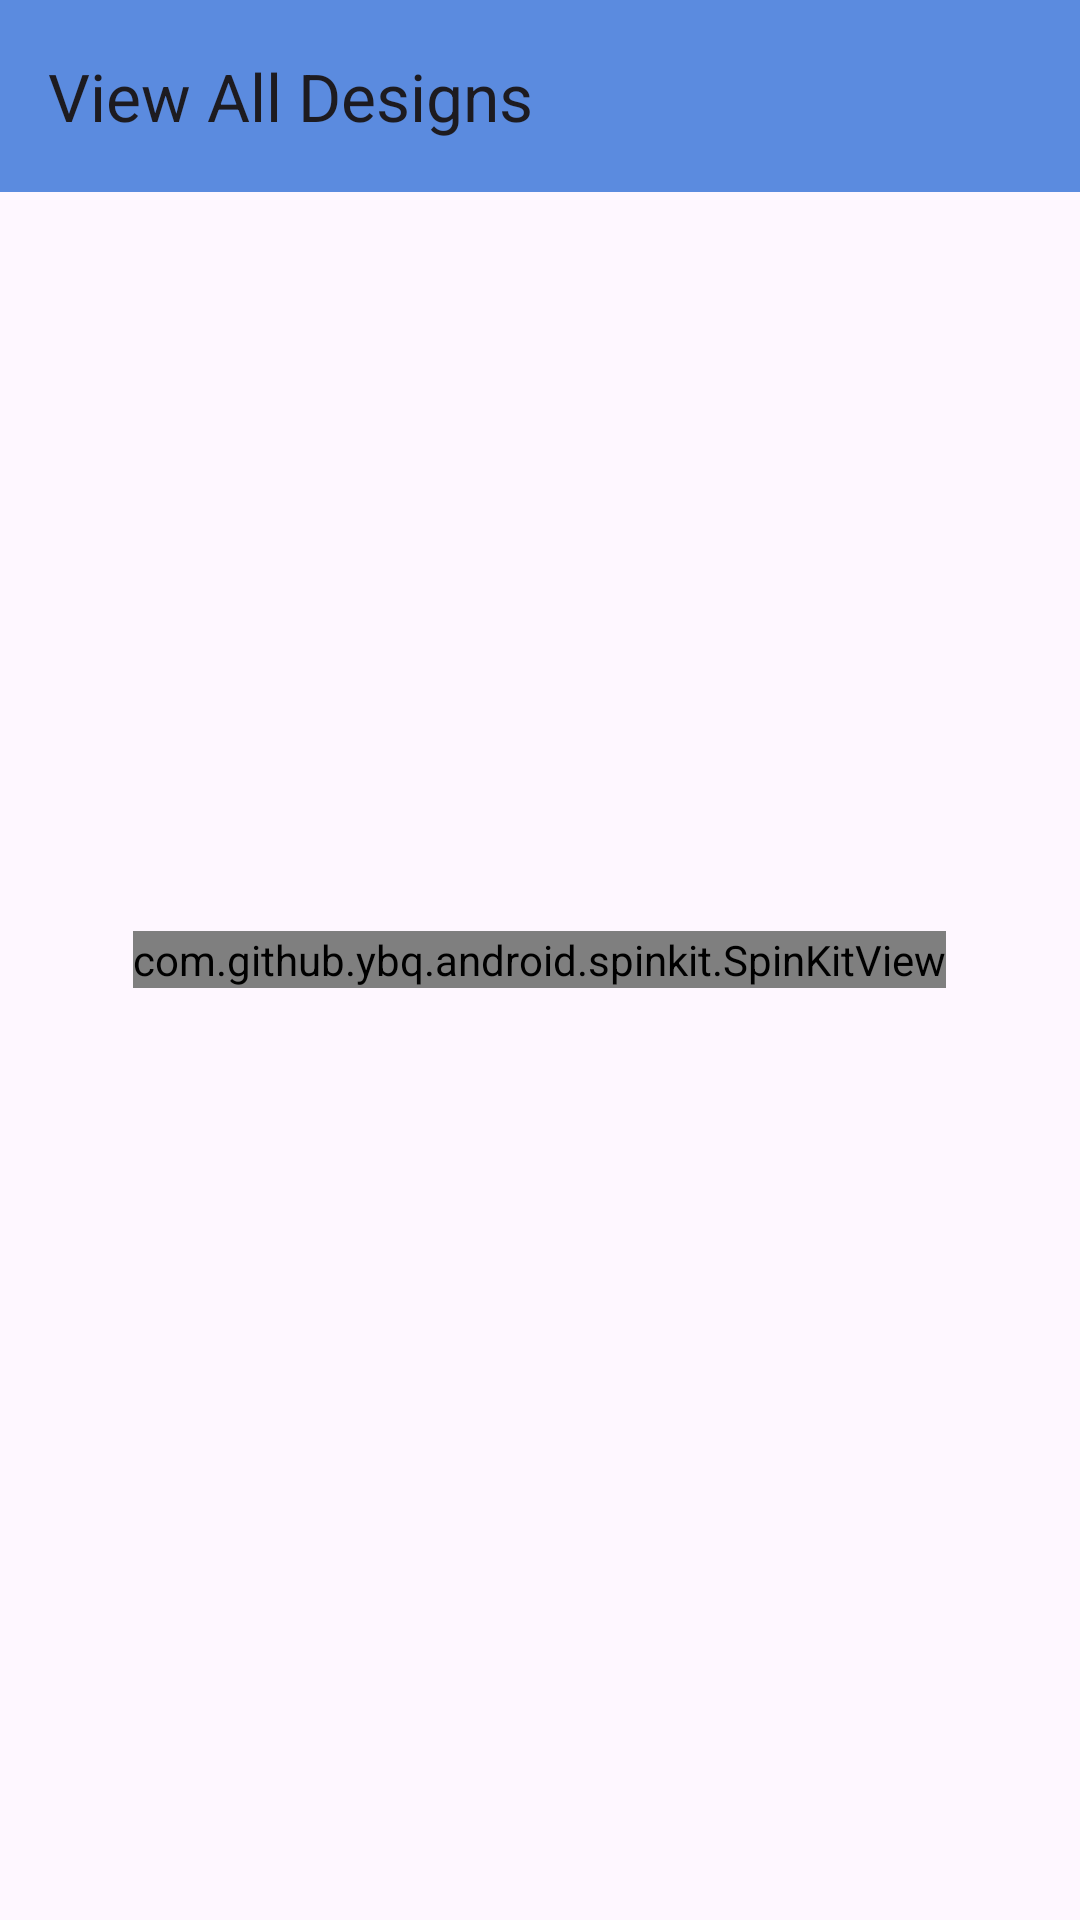

The Android layout XML behind this screen, and the referenced resources:
<!-- AndroidManifest.xml: application theme Theme.VaranDesigns -->
<!-- res/layout/activity_view_all.xml -->
<?xml version="1.0" encoding="utf-8"?>
<RelativeLayout xmlns:android="http://schemas.android.com/apk/res/android"
    xmlns:app="http://schemas.android.com/apk/res-auto"
    xmlns:tools="http://schemas.android.com/tools"
    android:layout_width="match_parent"
    android:layout_height="match_parent"
    tools:context=".activities.ViewAllActivity">

    <androidx.appcompat.widget.Toolbar
        android:id="@+id/toolbar"
        app:layout_constraintVertical_bias="0.0"
        android:layout_width="match_parent"
        android:layout_height="wrap_content"
        app:layout_constraintEnd_toEndOf="parent"
        app:layout_constraintStart_toStartOf="parent"
        app:layout_constraintTop_toTopOf="parent"
        app:title="View All Designs"
        android:background="@color/blue"
        />

    <com.github.ybq.android.spinkit.SpinKitView
        android:id="@+id/spin_kit"
        style="@style/SpinKitView.Large.ChasingDots"
        android:layout_width="wrap_content"
        android:layout_height="wrap_content"
        android:layout_centerInParent="true"
        android:layout_gravity="bottom|center_horizontal"
        app:SpinKit_Color="@color/blue"
        app:layout_constraintBottom_toBottomOf="parent"
        app:layout_constraintEnd_toEndOf="parent"
        app:layout_constraintStart_toStartOf="parent"
        app:layout_constraintTop_toBottomOf="@+id/toolbar" />

    <ScrollView
        android:id="@+id/scroll_view"
        android:layout_width="match_parent"
        android:layout_height="wrap_content"
        android:layout_below="@+id/toolbar">

        <LinearLayout
            android:layout_width="match_parent"
            android:layout_height="wrap_content"
            android:orientation="vertical"
            android:layout_margin="5dp">

            <androidx.recyclerview.widget.RecyclerView
                android:id="@+id/view_all_rec"
                android:layout_width="match_parent"
                android:layout_height="wrap_content"
                android:layout_margin="10dp"/>

        </LinearLayout>

    </ScrollView>



</RelativeLayout>
<!-- resources referenced by this layout -->
<resources>
  <color name="blue">#5b8bdf</color>
  <style name="Theme.VaranDesigns" parent="Theme.Material3.DayNight.NoActionBar">
          
          <item name="colorPrimary">@color/blue</item>
          <item name="colorPrimaryVariant">@color/purple_700</item>
          <item name="colorOnPrimary">@color/white</item>
          
          <item name="colorSecondary">@color/teal_200</item>
          <item name="colorSecondaryVariant">@color/teal_700</item>
          <item name="colorOnSecondary">@color/black</item>
          
  
          
      </style>
  <color name="purple_700">#FF3700B3</color>
  <color name="white">#FFFFFFFF</color>
  <color name="teal_200">#FF03DAC5</color>
  <color name="teal_700">#FF018786</color>
  <color name="black">#FF000000</color>
</resources>
